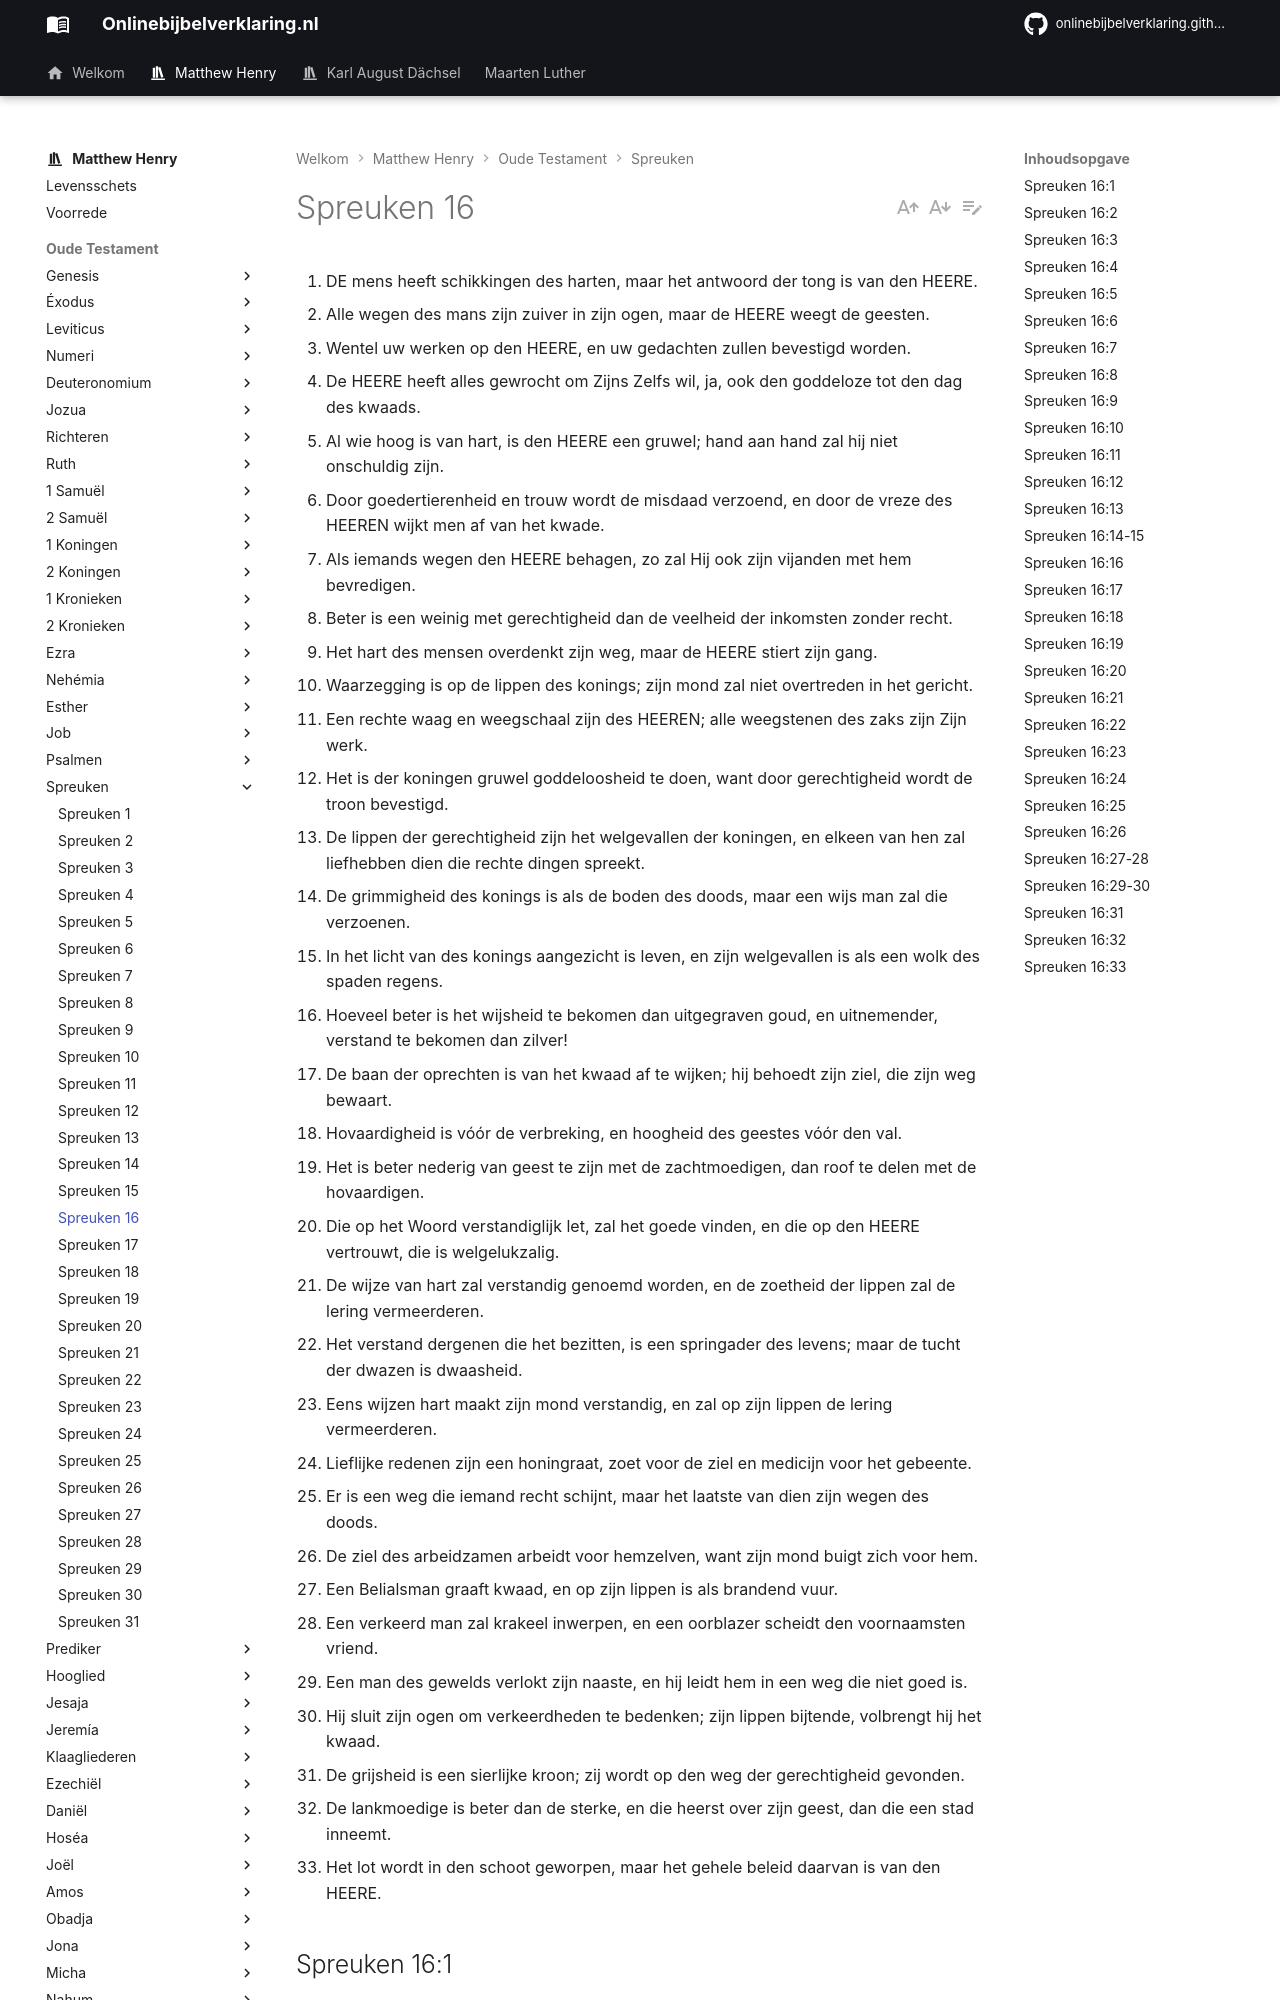

repository: onlinebijbelverklaring/onlinebijbelverklaring.github.io · page: matthewhenry/Spreuken/Spreuken16/index.html · generator: mkdocs

1. DE mens heeft schikkingen des harten, maar het antwoord der tong is van den HEERE.
2. Alle wegen des mans zijn zuiver in zijn ogen, maar de HEERE weegt de geesten.
3. Wentel uw werken op den HEERE, en uw gedachten zullen bevestigd worden.
4. De HEERE heeft alles gewrocht om Zijns Zelfs wil, ja, ook den goddeloze tot den dag des kwaads.
5. Al wie hoog is van hart, is den HEERE een gruwel; hand aan hand zal hij niet onschuldig zijn.
6. Door goedertierenheid en trouw wordt de misdaad verzoend, en door de vreze des HEEREN wijkt men af van het kwade.
7. Als iemands wegen den HEERE behagen, zo zal Hij ook zijn vijanden met hem bevredigen.
8. Beter is een weinig met gerechtigheid dan de veelheid der inkomsten zonder recht.
9. Het hart des mensen overdenkt zijn weg, maar de HEERE stiert zijn gang.
10. Waarzegging is op de lippen des konings; zijn mond zal niet overtreden in het gericht.
11. Een rechte waag en weegschaal zijn des HEEREN; alle weegstenen des zaks zijn Zijn werk.
12. Het is der koningen gruwel goddeloosheid te doen, want door gerechtigheid wordt de troon bevestigd.
13. De lippen der gerechtigheid zijn het welgevallen der koningen, en elkeen van hen zal liefhebben dien die rechte dingen spreekt.
14. De grimmigheid des konings is als de boden des doods, maar een wijs man zal die verzoenen.
15. In het licht van des konings aangezicht is leven, en zijn welgevallen is als een wolk des spaden regens.
16. Hoeveel beter is het wijsheid te bekomen dan uitgegraven goud, en uitnemender, verstand te bekomen dan zilver!
17. De baan der oprechten is van het kwaad af te wijken; hij behoedt zijn ziel, die zijn weg bewaart.
18. Hovaardigheid is vóór de verbreking, en hoogheid des geestes vóór den val.
19. Het is beter nederig van geest te zijn met de zachtmoedigen, dan roof te delen met de hovaardigen.
20. Die op het Woord verstandiglijk let, zal het goede vinden, en die op den HEERE vertrouwt, die is welgelukzalig.
21. De wijze van hart zal verstandig genoemd worden, en de zoetheid der lippen zal de lering vermeerderen.
22. Het verstand dergenen die het bezitten, is een springader des levens; maar de tucht der dwazen is dwaasheid.
23. Eens wijzen hart maakt zijn mond verstandig, en zal op zijn lippen de lering vermeerderen.
24. Lieflijke redenen zijn een honingraat, zoet voor de ziel en medicijn voor het gebeente.
25. Er is een weg die iemand recht schijnt, maar het laatste van dien zijn wegen des doods.
26. De ziel des arbeidzamen arbeidt voor hemzelven, want zijn mond buigt zich voor hem.
27. Een Belialsman graaft kwaad, en op zijn lippen is als brandend vuur.
28. Een verkeerd man zal krakeel inwerpen, en een oorblazer scheidt den voornaamsten vriend.
29. Een man des gewelds verlokt zijn naaste, en hij leidt hem in een weg die niet goed is.
30. Hij sluit zijn ogen om verkeerdheden te bedenken; zijn lippen bijtende, volbrengt hij het kwaad.
31. De grijsheid is een sierlijke kroon; zij wordt op den weg der gerechtigheid gevonden.
32. De lankmoedige is beter dan de sterke, en die heerst over zijn geest, dan die een stad inneemt.
33. Het lot wordt in den schoot geworpen, maar het gehele beleid daarvan is van den HEERE.

## Spreuken 16:1 
De Engelse overzetting van deze tekst luidt: De schikkingen van het hart in de mens, en het antwoord van de tong, is van van de Heere en daaruit leren wij dat wij van onszelf niet bekwaam zijn iets te denken of te spreken, als uit onszelf, dat wijs en goed is, maar dat onze bekwaamheid is uit God, die met het hart en de mond is, en in ons werkt beide het willen en het werken, Filipp. 2:13. Psalm 10:17. Maar de meesten lezen hem aldus: de mens heeft schikkingen des harten, hij kan dit of dat bedenken, zich dit of dat voornemen, maar het antwoord van de tong, niet alleen het voordragen van hetgeen hij bedoelde te spreken, maar de uitkomst, het succes van hetgeen hij denkt te doen, is van de Heere. Dat is in het kort:

1\. De mens maakt beschikkingen, hij heeft vrijheid van gedachte, en een vrije wil, die zijn hem toegestaan, laat hem zijn plannen beramen naar het hem het beste voorkomt, maar met dat al: het is 

2\. God die beschikt. De mens kan met zijn zaken niet voortgaan zonder de bijstand en de zegen van God, die de mens de mond gemaakt heeft, en ons leert wat wij zullen spreken. Ja meer, God kan gemakkelijk der mensen voornemens tegenstaan, en hun schikkingen en raadslagen teniet doen, en dikwijls doet Hij dat ook. Het was een vloek, die Bileam in zijn hart beraamd had, maar het antwoord van de tong was een zegen.
